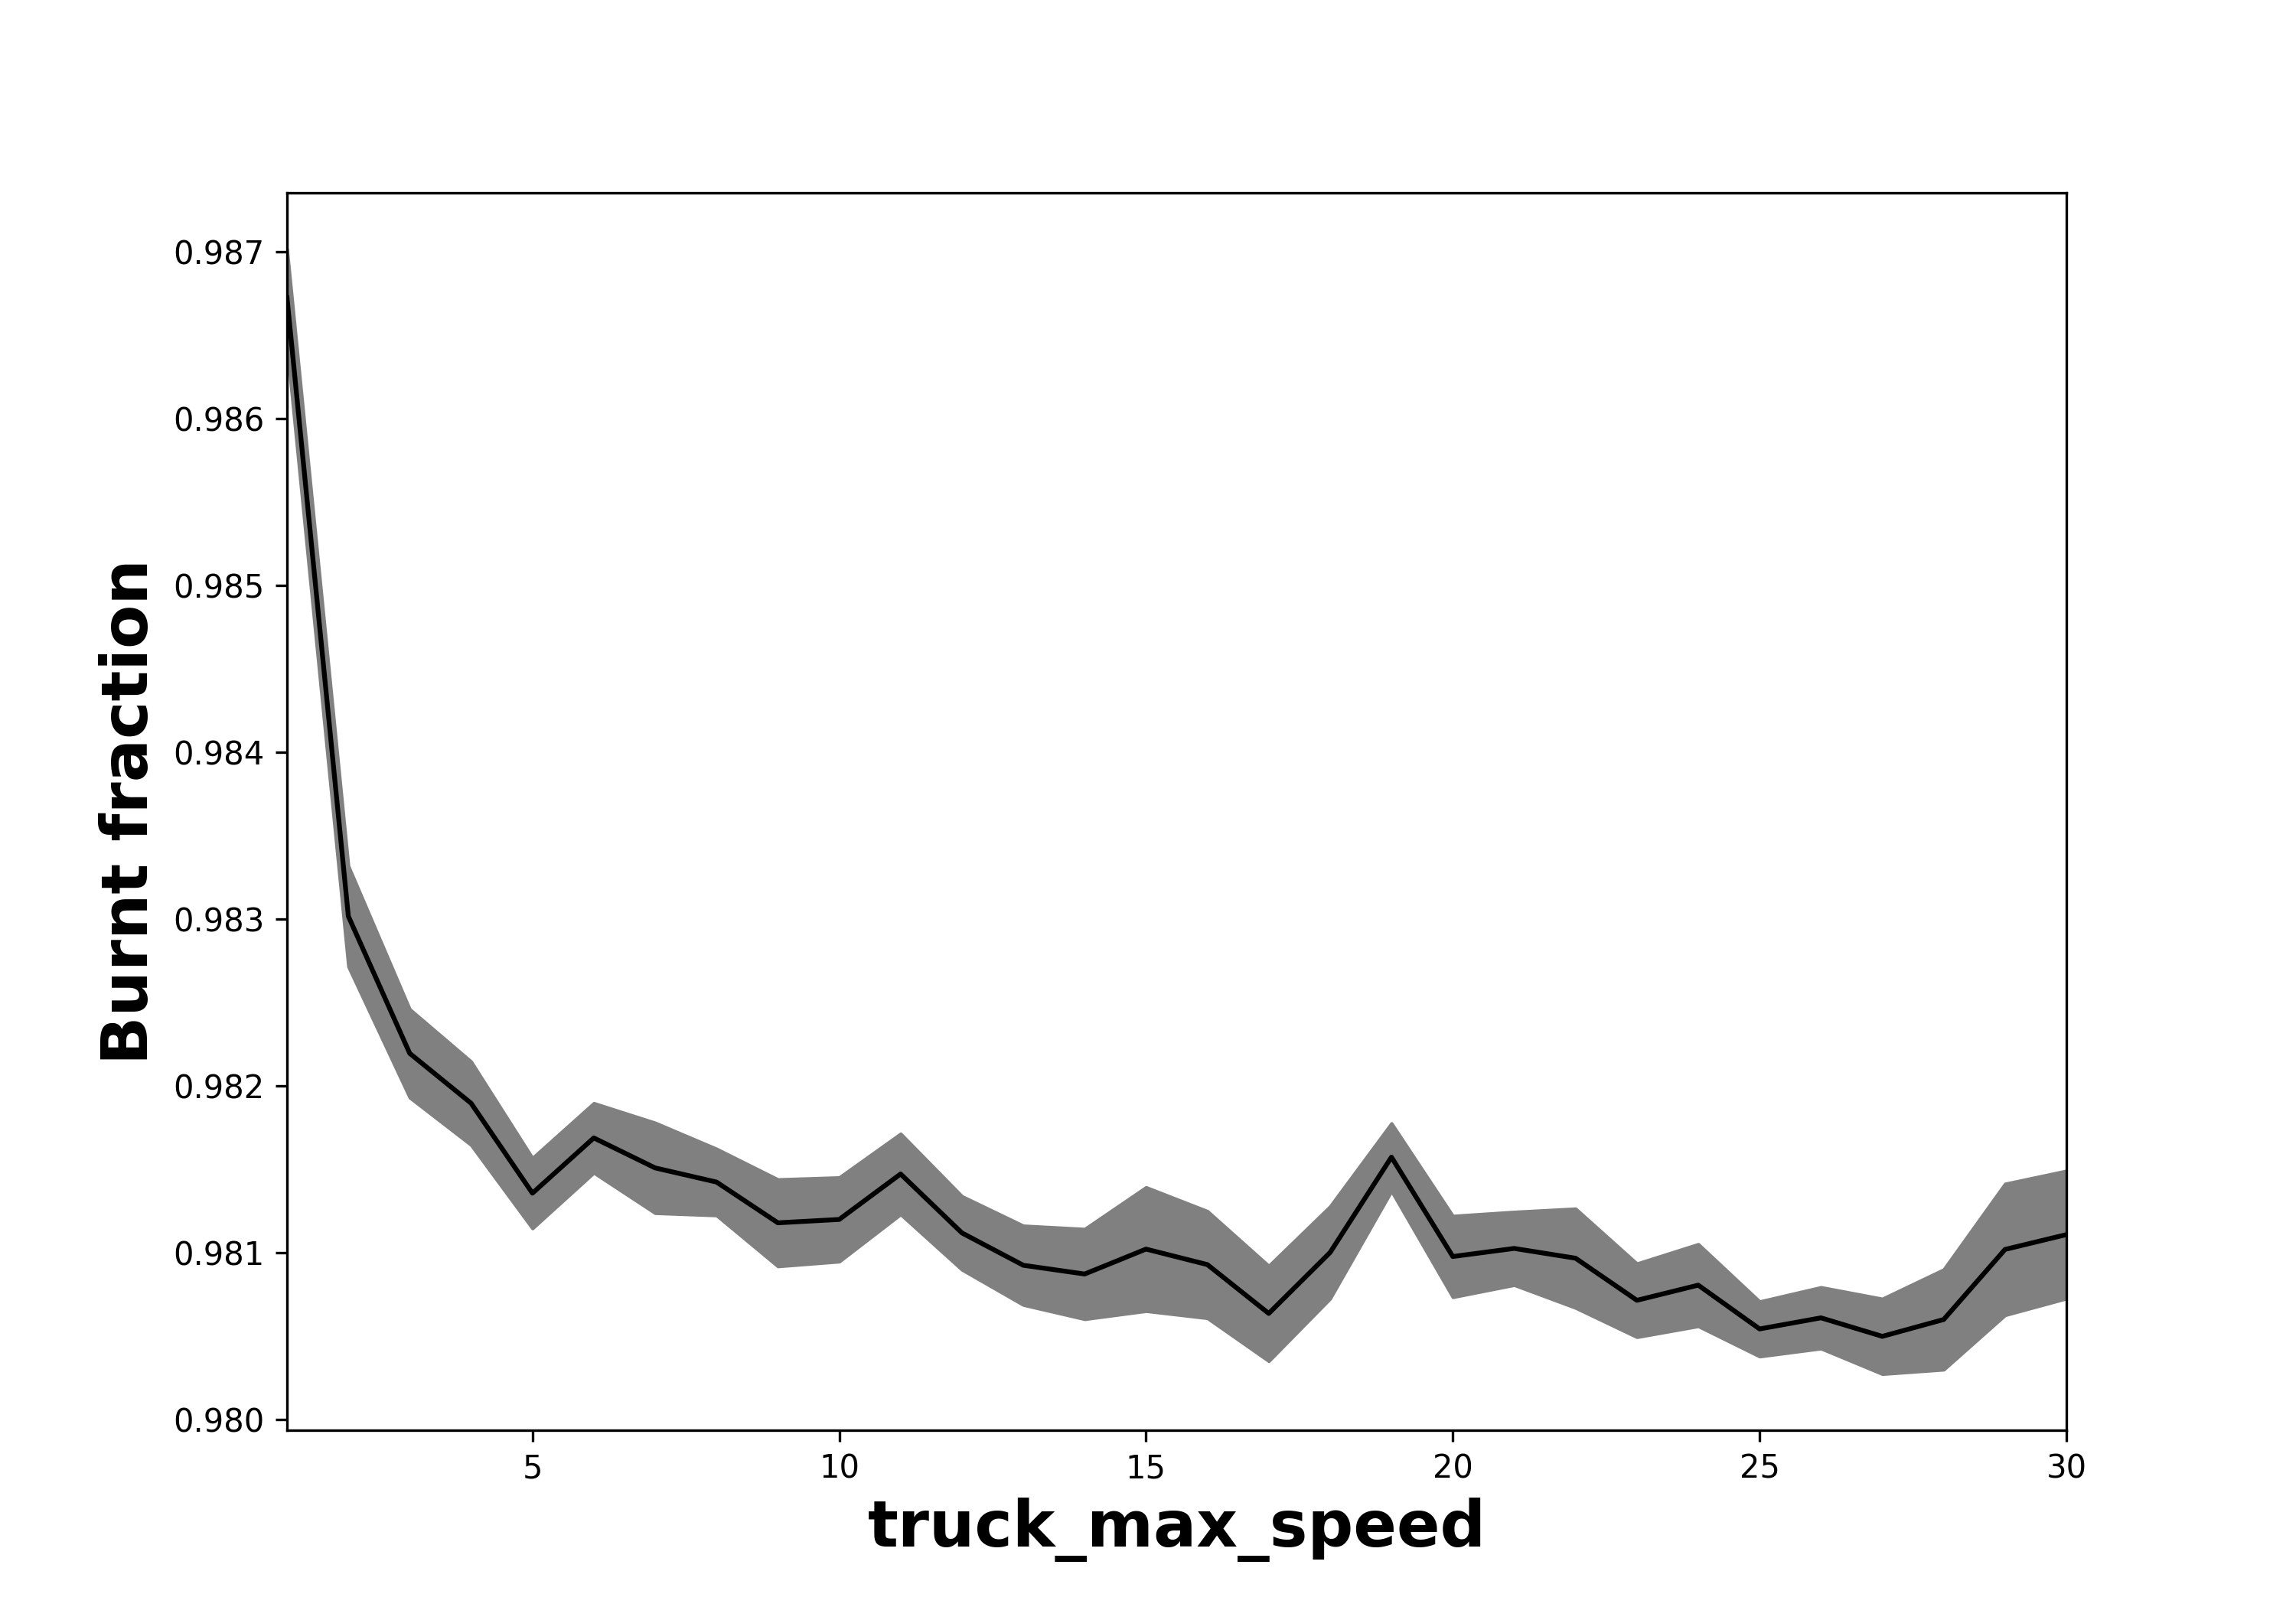

The table this chart was drawn from, first rows:
, truck_max_speed, Run, Extinguished, On Fire, Step
0, 1, 0, 127, 0.9858, 154
1, 1, 1, 138, 0.9858, 154
2, 1, 2, 125, 0.9866, 157
3, 1, 3, 133, 0.9858, 139
4, 1, 4, 137, 0.9856, 167
5, 1, 5, 135, 0.9857, 150
6, 1, 6, 115, 0.988, 153
7, 1, 7, 126, 0.9868, 145
8, 1, 8, 141, 0.9855, 159
9, 1, 9, 121, 0.9874, 158
10, 1, 10, 118, 0.9875, 151
11, 1, 11, 124, 0.9873, 143
12, 1, 12, 133, 0.9863, 155
13, 1, 13, 129, 0.9869, 139
14, 1, 14, 108, 0.9887, 137
15, 1, 15, 132, 0.9862, 150
16, 1, 16, 118, 0.9879, 145
17, 1, 17, 128, 0.9866, 158
18, 1, 18, 114, 0.9882, 155
19, 1, 19, 143, 0.9847, 153
20, 1, 20, 124, 0.9868, 154
21, 1, 21, 134, 0.9861, 157
22, 1, 22, 140, 0.9848, 169
23, 1, 23, 134, 0.986, 151
24, 1, 24, 121, 0.9875, 138
25, 1, 25, 125, 0.9868, 154
26, 1, 26, 112, 0.988, 138
27, 1, 27, 123, 0.9872, 153
28, 1, 28, 135, 0.9855, 150
29, 1, 29, 113, 0.9881, 151
30, 1, 30, 117, 0.9879, 145
31, 1, 31, 115, 0.988, 152
32, 1, 32, 133, 0.9856, 161
33, 1, 33, 135, 0.9862, 168
34, 1, 34, 115, 0.9879, 147
35, 1, 35, 135, 0.9862, 156
36, 1, 36, 130, 0.9867, 142
37, 1, 37, 134, 0.986, 150
38, 1, 38, 113, 0.9884, 147
39, 1, 39, 127, 0.9865, 149
40, 1, 40, 130, 0.9857, 136
41, 1, 41, 112, 0.9882, 131
42, 1, 42, 128, 0.9865, 136
43, 1, 43, 126, 0.9869, 154
44, 1, 44, 118, 0.9879, 148
45, 1, 45, 136, 0.986, 178
46, 1, 46, 127, 0.9868, 150
47, 1, 47, 128, 0.9863, 144
48, 1, 48, 105, 0.9888, 146
49, 1, 49, 142, 0.9851, 170
50, 2, 50, 171, 0.9817, 184
51, 2, 51, 174, 0.9819, 184
52, 2, 52, 158, 0.9835, 182
53, 2, 53, 160, 0.9832, 175
54, 2, 54, 169, 0.9824, 180
55, 2, 55, 175, 0.9819, 187
56, 2, 56, 161, 0.9835, 189
57, 2, 57, 177, 0.9819, 177
58, 2, 58, 159, 0.9831, 151
59, 2, 59, 139, 0.9854, 146
... 1,440 more rows
